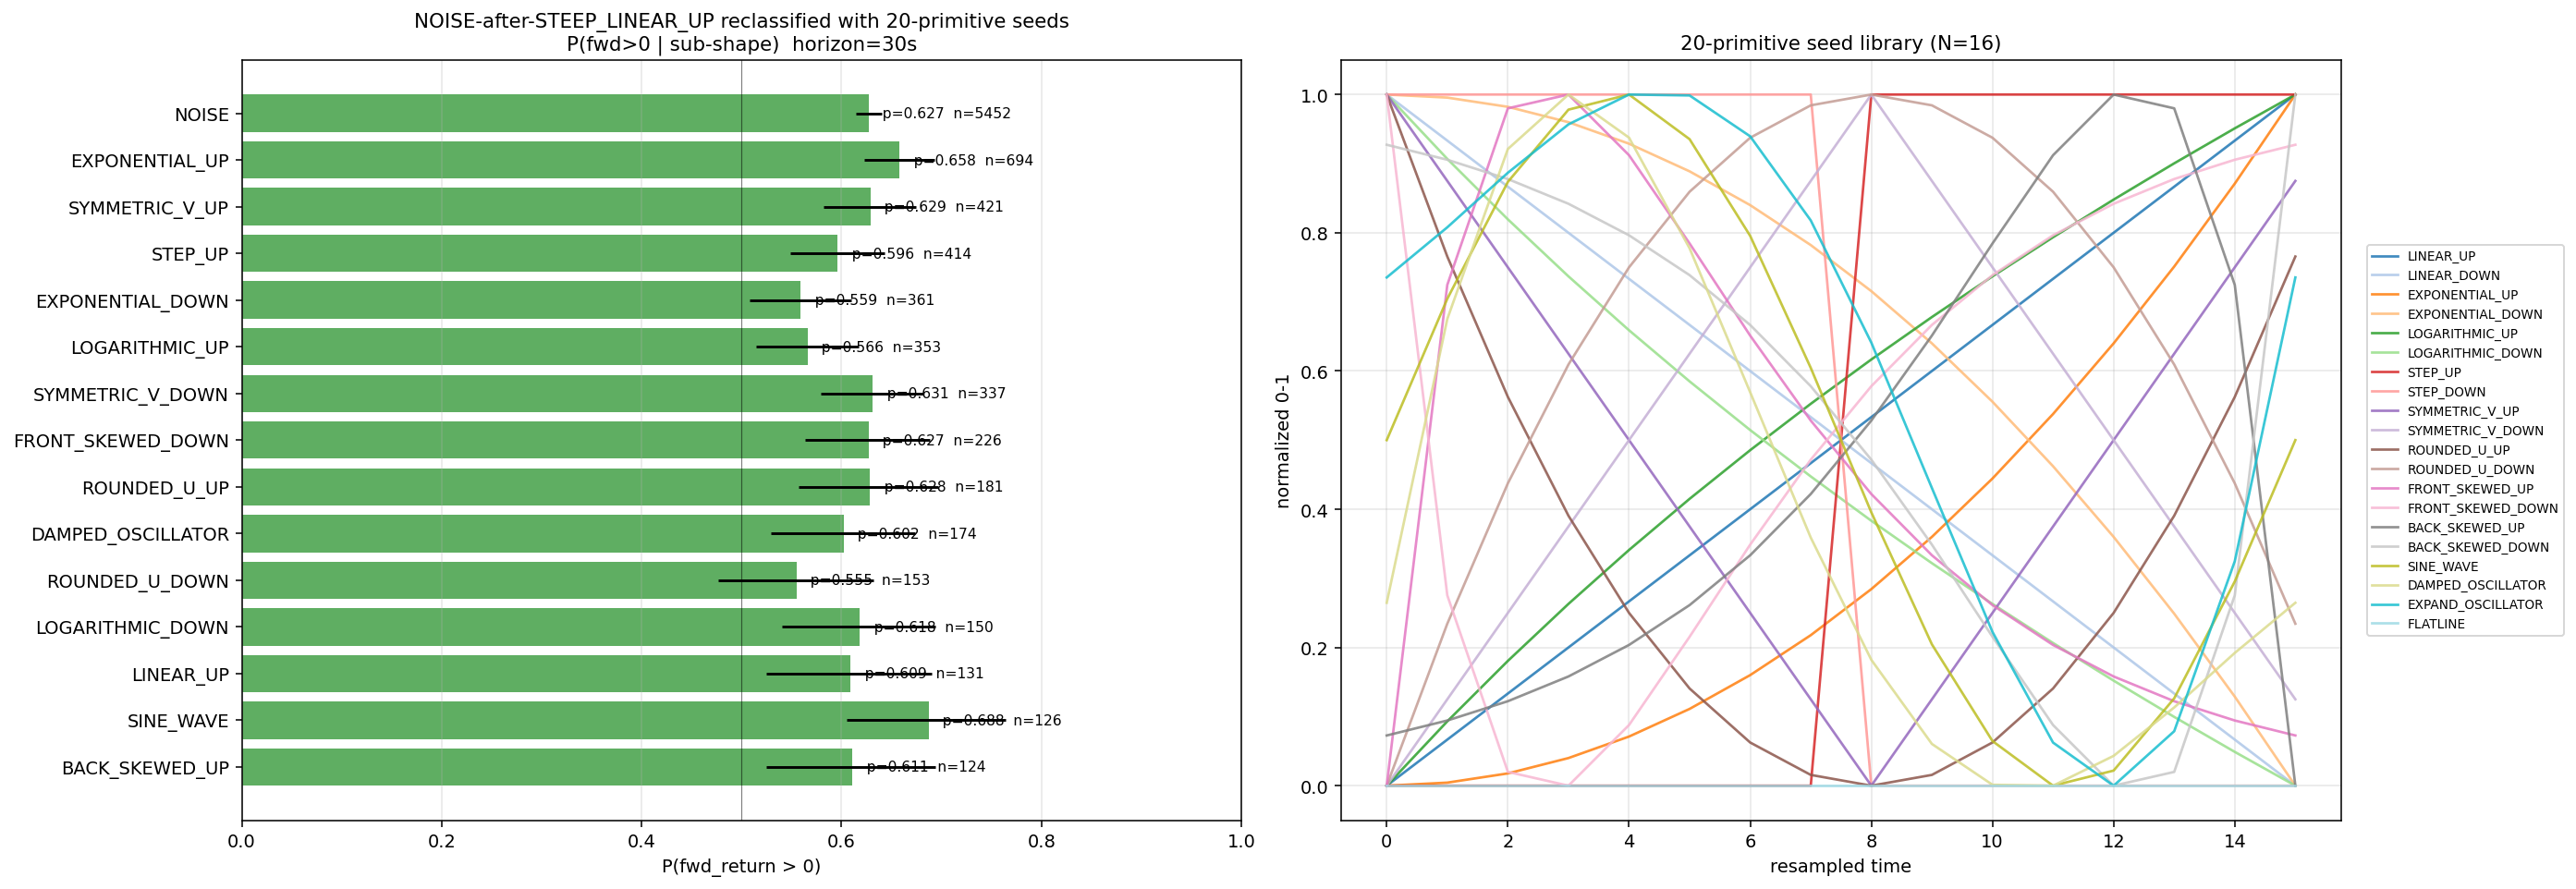

The table this chart was drawn from, first rows:
seed_shape, n, k_up, p_up_mean, ci95_lo, ci95_hi, mean_fwd_return
NOISE, 5452, 3420, 0.6272, 0.6144, 0.64, 1.677
EXPONENTIAL_UP, 694, 457, 0.658, 0.6224, 0.6928, 2.09
SYMMETRIC_V_UP, 421, 265, 0.6288, 0.5823, 0.6742, 2.096
STEP_UP, 414, 247, 0.5962, 0.5486, 0.6428, 1.034
EXPONENTIAL_DOWN, 361, 202, 0.5592, 0.5079, 0.6099, 1.678
LOGARITHMIC_UP, 353, 200, 0.5662, 0.5144, 0.6173, 0.749
SYMMETRIC_V_DOWN, 337, 213, 0.6313, 0.5793, 0.6818, 1.301
FRONT_SKEWED_DOWN, 226, 142, 0.6272, 0.5636, 0.6887, 1.924
ROUNDED_U_UP, 181, 114, 0.6284, 0.5574, 0.6968, 1.637
DAMPED_OSCILLATOR, 174, 105, 0.6023, 0.5292, 0.6732, 1.276
ROUNDED_U_DOWN, 153, 85, 0.5548, 0.4763, 0.632, 1.299
LOGARITHMIC_DOWN, 150, 93, 0.6184, 0.5401, 0.6938, 1.375
LINEAR_UP, 131, 80, 0.609, 0.525, 0.6899, 1.176
SINE_WAVE, 126, 87, 0.6875, 0.6049, 0.7645, 2.726
BACK_SKEWED_UP, 124, 76, 0.6111, 0.5248, 0.6941, 1.361
FRONT_SKEWED_UP, 111, 70, 0.6283, 0.5376, 0.7147, 1.538
STEP_DOWN, 106, 61, 0.5741, 0.4801, 0.6654, 0.233
EXPAND_OSCILLATOR, 104, 61, 0.5849, 0.4902, 0.6766, 1.986
BACK_SKEWED_DOWN, 88, 58, 0.6556, 0.5549, 0.7496, 1.727
LINEAR_DOWN, 87, 51, 0.5843, 0.4809, 0.684, 1.802
